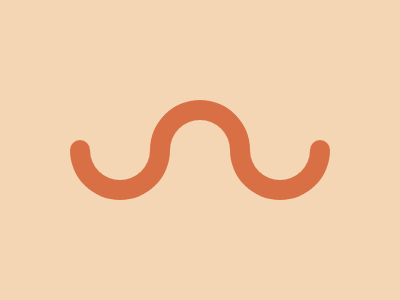

Reproduce this picture with HTML and CSS.

<div class="box">
  <div class="upper center">
    <div class="tip"></div>
    <div class="curve"></div>
    <div class="tip"></div>
  </div>
  <div class="lower center">
    <div class="curve"></div>
    <div class="curve"></div>
  </div>
</div>
<div class="wrapper center">
  <div class="mask"></div>
</div>

<style>
  body, .center {
    display: flex;
    align-items: center;
    justify-content: center;
    background: #F5D6B4;
  }
  div {
    background: #D86F45;
  }
  .box {
    width: 260px;
    height: 100px;
  }
  .upper, .lower {
    align-items: end;
    justify-content: space-between;
  }
  .upper div {
    border-radius: 100px 100px 0 0;
  }
  .lower div {
    border-radius: 0 0 100px 100px;
  }
  .curve {
    width: 100px;
    height: 50px;
  }
  .tip {
    width: 20px;
    height: 10px;
  }
  .wrapper {
    position: absolute;
    width: 220px;
    height: 100px;
    background: transparent;
  }
  .mask, .mask::before, .mask::after {
    content: "";
    width: 60px;
    height: 60px;
    border-radius: 50%;
    background: #F5D6B4;
  }
  .mask::before {
    position: absolute;
    left: 0;
  }
  .mask::after {
    position: absolute;
    right: 0;
  }
</style>
